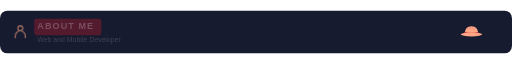
t = 0.00 s
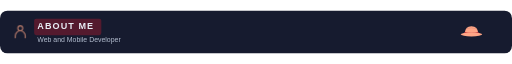
t = 4.50 s
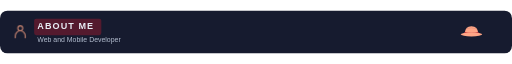
t = 9.00 s

The animated SVG that drew these frames (rendered in a browser with its animation timeline set to each time). Animation: 7 CSS @keyframes rules; frames cover the first 9.00 s, repeats indefinitely.

<svg xmlns="http://www.w3.org/2000/svg" width="960" height="80" viewBox="0 0 960 80" role="img" aria-labelledby="title"><style>
  @keyframes appear { from { opacity: .25; } to { opacity: 1; } }
  @keyframes rise { from { transform: scaleY(.08); } to { transform: scaleY(1); } }
  @keyframes draw { from { stroke-dashoffset: 1; } to { stroke-dashoffset: 0; } }
  @keyframes glow { 0%,100% { opacity: .72; } 50% { opacity: 1; } }
  @keyframes float { 0%,100% { transform: translateY(0); } 50% { transform: translateY(-1.5px); } }
  @keyframes turn { from { transform: rotate(0deg); } to { transform: rotate(360deg); } }
  @keyframes sail { 0%,100% { transform: rotate(-1deg); } 50% { transform: rotate(1deg); } }
  .wheel-spin { transform-origin: 0px 0px; animation: turn 36s linear infinite; }
  .pirate-flag { transform-box: fill-box; transform-origin: left center; animation: sail 6s ease-in-out infinite; }
  text { animation: appear .8s ease-out both; }
  .motion-bar { transform-box: fill-box; transform-origin: center bottom; animation: rise 1.6s cubic-bezier(.22,1,.36,1) both; }
  .motion-line { stroke-dasharray: 1; animation: draw 2.2s ease-out both; }
  .motion-ring { animation: appear 1.8s ease-out both; }
  .motion-cell { animation: appear 1s ease-out both; animation-delay: var(--delay,0ms); }
  .motion-icon { animation: glow 5s ease-in-out infinite; }
  .motion-logo { animation: float 6s ease-in-out infinite; }
  @media (prefers-reduced-motion: reduce) { * { animation: none !important; } }
</style><title id="title">One Piece inspired — ABOUT ME</title><defs><linearGradient id="section"><stop stop-color="#541A2E"/><stop offset=".7" stop-color="#161B2F"/></linearGradient><linearGradient id="project"><stop stop-color="#242F49"/><stop offset="1" stop-color="#384358"/></linearGradient></defs><rect width="960" height="80" rx="14" fill="#161B2F"/><rect x="64" y="15" width="126" height="31" rx="4" fill="#541A2E"/><g transform="translate(24 25) scale(1.1666666666666667)" fill="none" stroke="#FFA586" class="motion-icon" stroke-width="1.65" stroke-linecap="round" stroke-linejoin="round"><circle cx="12" cy="7" r="4"/><path d="M4 22v-3a8 8 0 0 1 16 0v3"/></g><g font-family="Arial, Helvetica, sans-serif" fill="#E8EDF5"><text x="70" y="35" font-size="17" font-weight="700" letter-spacing="2">ABOUT ME</text><text x="70" y="58" font-size="13" fill="#B4BED0">Web and Mobile Developer</text></g><g transform="translate(884 43) scale(0.48)"><path d="M-27 0Q-25-29 0-29T27 0Z" fill="#FFA586"/><path d="M-27-6Q0-2 27-6V1H-27Z" fill="#B51A2B"/><ellipse cy="3" rx="42" ry="8" fill="#FFA586"/><path d="M-25-18Q0-27 22-18" fill="none" stroke="#541A2E" stroke-opacity=".4"/></g></svg>
